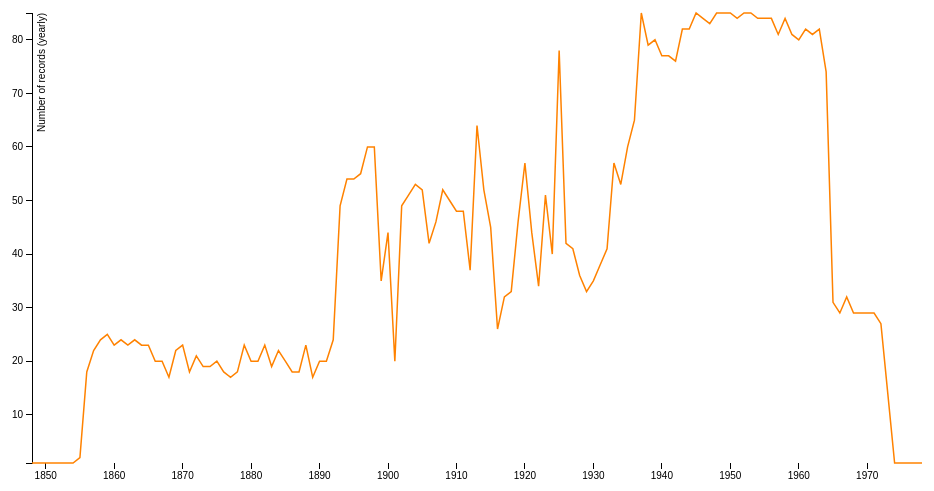
D3 v3 page, settled after 360 driven frames (6 s of simulated time); the page loaded 1 data file(s).



var margin = {top: 20, right: 20, bottom: 30, left: 50},
    width = 960 - margin.left - margin.right,
    height = 500 - margin.top - margin.bottom;

var formattime_yearCarto = d3.time.format("%Y");

var x = d3.time.scale()
    .range([0, width]);

var y = d3.scale.linear()
    .range([height, 0]);

var xAxis = d3.svg.axis()
    .scale(x)
    .orient("bottom");

var yAxis = d3.svg.axis()
    .scale(y)
    .orient("left");

var line = d3.svg.line()
    .x(function(d) { return x(d.time_year); })
    .y(function(d) { return y(d.number_of_records); });

var svg = d3.select("body").append("svg")
    .attr("width", width + margin.left + margin.right)
    .attr("height", height + margin.top + margin.bottom)
  .append("g")
    .attr("transform", "translate(" + margin.left + "," + margin.top + ")");


d3.tsv("total_distribution.tsv", type, function(error, data) {

  if (error) throw error;

  x.domain(d3.extent(data, function(d) { return d.time_year; }));
  y.domain(d3.extent(data, function(d) { return d.number_of_records; }));

  svg.append("g")
      .attr("class", "x axis")
      .attr("transform", "translate(0," + height + ")")
      .call(xAxis);

  svg.append("g")
      .attr("class", "y axis")
      .call(yAxis)
    .append("text")
      .attr("transform", "rotate(-90)")
      .attr("y", 6)
      .attr("dy", ".71em")
      .style("text-anchor", "end")
      .text("Number of records (yearly)");

  svg.append("path")
      .datum(data)
      .attr("class", "line")
      .attr("d", line);
});

function type(d) {
    console.log(d)
  d.time_year = formattime_yearCarto.parse(d.time_year);
  d.number_of_records = +d.number_of_records;
  return d;
}



### data: total_distribution.tsv
number_of_records	time_year
1	1848
1	1849
1	1850
1	1851
1	1852
1	1853
1	1854
2	1855
18	1856
22	1857
24	1858
25	1859
23	1860
24	1861
23	1862
24	1863
23	1864
23	1865
20	1866
20	1867
17	1868
22	1869
23	1870
18	1871
21	1872
19	1873
19	1874
20	1875
18	1876
17	1877
18	1878
23	1879
20	1880
20	1881
23	1882
19	1883
22	1884
20	1885
18	1886
18	1887
23	1888
17	1889
20	1890
20	1891
24	1892
49	1893
54	1894
54	1895
55	1896
60	1897
60	1898
35	1899
44	1900
20	1901
49	1902
51	1903
53	1904
52	1905
42	1906
46	1907
... 70 more rows